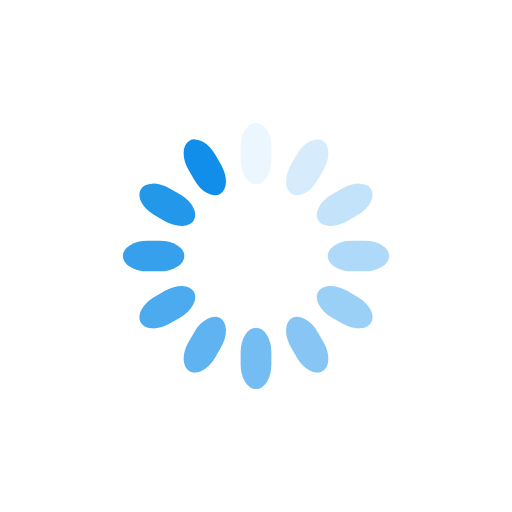
t = 0.00 s
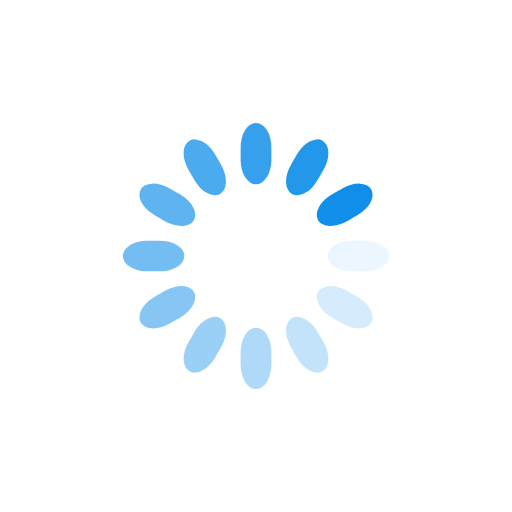
t = 0.25 s
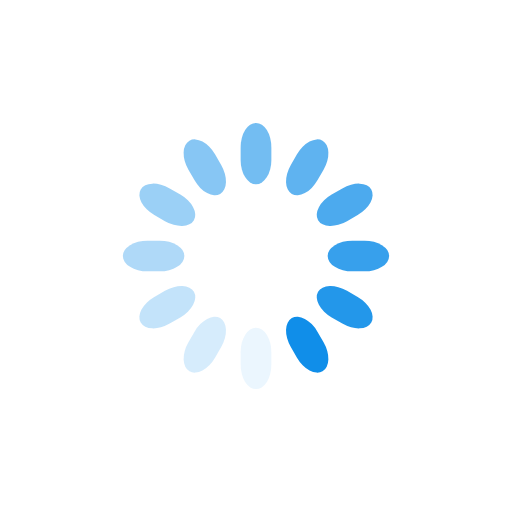
t = 0.50 s
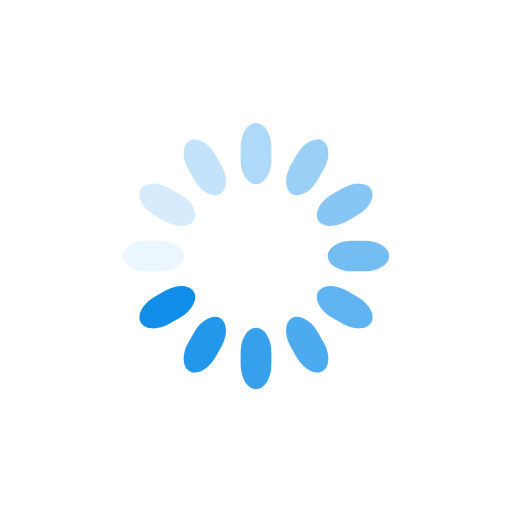
t = 0.75 s

The animated SVG that drew these frames (rendered in a browser with its animation timeline set to each time). Animation: 12 SMIL elements (animate=12); one cycle of 1.00 s, repeats indefinitely.

<svg class="lds-spinner" width="200px"  height="200px"  xmlns="http://www.w3.org/2000/svg" xmlns:xlink="http://www.w3.org/1999/xlink" viewBox="0 0 100 100" preserveAspectRatio="xMidYMid" style="background: none;"><g transform="rotate(0 50 50)">
  <rect x="47" y="24" rx="9.4" ry="4.8" width="6" height="12" fill="#108ee9">
    <animate attributeName="opacity" values="1;0" times="0;1" dur="1s" begin="-0.9166666666666666s" repeatCount="indefinite"></animate>
  </rect>
</g><g transform="rotate(30 50 50)">
  <rect x="47" y="24" rx="9.4" ry="4.8" width="6" height="12" fill="#108ee9">
    <animate attributeName="opacity" values="1;0" times="0;1" dur="1s" begin="-0.8333333333333334s" repeatCount="indefinite"></animate>
  </rect>
</g><g transform="rotate(60 50 50)">
  <rect x="47" y="24" rx="9.4" ry="4.8" width="6" height="12" fill="#108ee9">
    <animate attributeName="opacity" values="1;0" times="0;1" dur="1s" begin="-0.75s" repeatCount="indefinite"></animate>
  </rect>
</g><g transform="rotate(90 50 50)">
  <rect x="47" y="24" rx="9.4" ry="4.8" width="6" height="12" fill="#108ee9">
    <animate attributeName="opacity" values="1;0" times="0;1" dur="1s" begin="-0.6666666666666666s" repeatCount="indefinite"></animate>
  </rect>
</g><g transform="rotate(120 50 50)">
  <rect x="47" y="24" rx="9.4" ry="4.8" width="6" height="12" fill="#108ee9">
    <animate attributeName="opacity" values="1;0" times="0;1" dur="1s" begin="-0.5833333333333334s" repeatCount="indefinite"></animate>
  </rect>
</g><g transform="rotate(150 50 50)">
  <rect x="47" y="24" rx="9.4" ry="4.8" width="6" height="12" fill="#108ee9">
    <animate attributeName="opacity" values="1;0" times="0;1" dur="1s" begin="-0.5s" repeatCount="indefinite"></animate>
  </rect>
</g><g transform="rotate(180 50 50)">
  <rect x="47" y="24" rx="9.4" ry="4.8" width="6" height="12" fill="#108ee9">
    <animate attributeName="opacity" values="1;0" times="0;1" dur="1s" begin="-0.4166666666666667s" repeatCount="indefinite"></animate>
  </rect>
</g><g transform="rotate(210 50 50)">
  <rect x="47" y="24" rx="9.4" ry="4.8" width="6" height="12" fill="#108ee9">
    <animate attributeName="opacity" values="1;0" times="0;1" dur="1s" begin="-0.3333333333333333s" repeatCount="indefinite"></animate>
  </rect>
</g><g transform="rotate(240 50 50)">
  <rect x="47" y="24" rx="9.4" ry="4.8" width="6" height="12" fill="#108ee9">
    <animate attributeName="opacity" values="1;0" times="0;1" dur="1s" begin="-0.25s" repeatCount="indefinite"></animate>
  </rect>
</g><g transform="rotate(270 50 50)">
  <rect x="47" y="24" rx="9.4" ry="4.8" width="6" height="12" fill="#108ee9">
    <animate attributeName="opacity" values="1;0" times="0;1" dur="1s" begin="-0.16666666666666666s" repeatCount="indefinite"></animate>
  </rect>
</g><g transform="rotate(300 50 50)">
  <rect x="47" y="24" rx="9.4" ry="4.8" width="6" height="12" fill="#108ee9">
    <animate attributeName="opacity" values="1;0" times="0;1" dur="1s" begin="-0.08333333333333333s" repeatCount="indefinite"></animate>
  </rect>
</g><g transform="rotate(330 50 50)">
  <rect x="47" y="24" rx="9.4" ry="4.8" width="6" height="12" fill="#108ee9">
    <animate attributeName="opacity" values="1;0" times="0;1" dur="1s" begin="0s" repeatCount="indefinite"></animate>
  </rect>
</g></svg>
